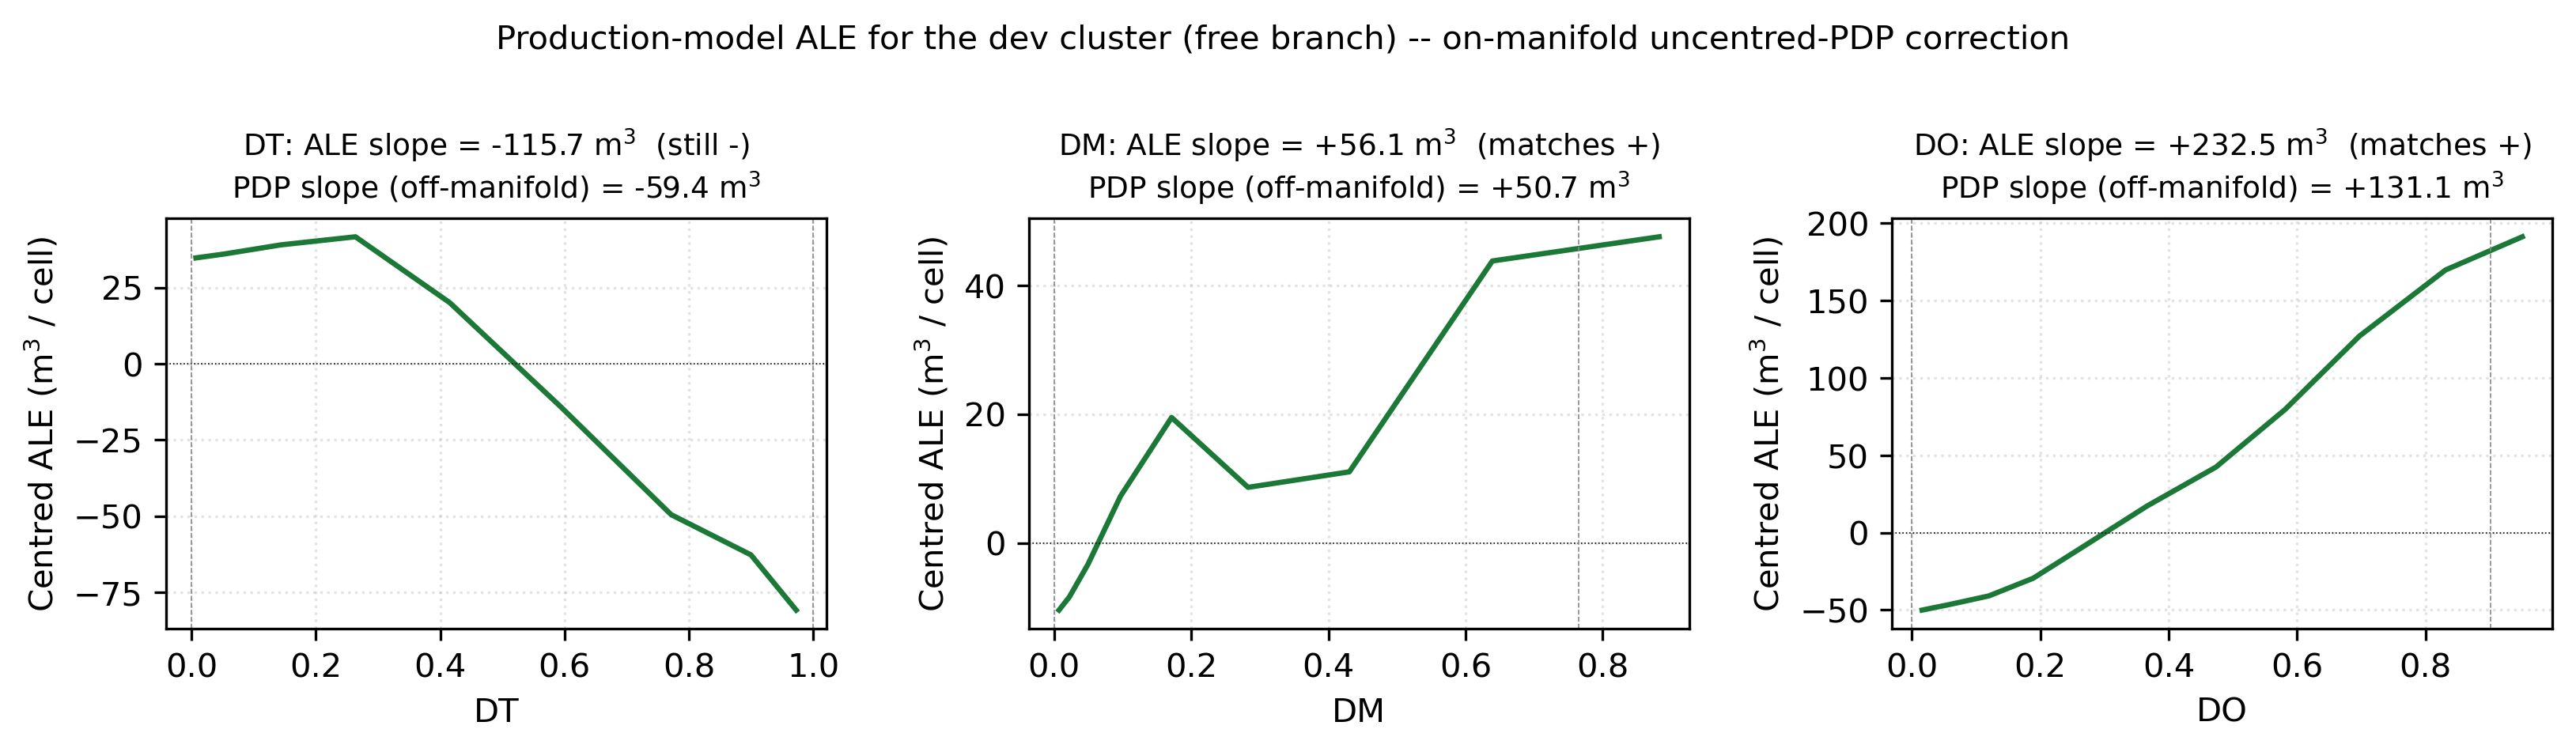

Values plotted in this chart, from the file beside it:
feature, p5, p95, pdp_slope_m3, ale_p5_m3, ale_p95_m3, ale_slope_m3, sign_change_vs_pdp, n_bins, n_test_rows
DT, 0.0, 1.0, -59.35, 34.75, -80.91, -115.7, no, 20, 2410
DM, 0.0, 0.7652, 50.68, -10.43, 45.71, 56.14, no, 20, 2410
DO, 0.0, 0.9022, 131.1, -50.07, 182.5, 232.5, no, 20, 2410
